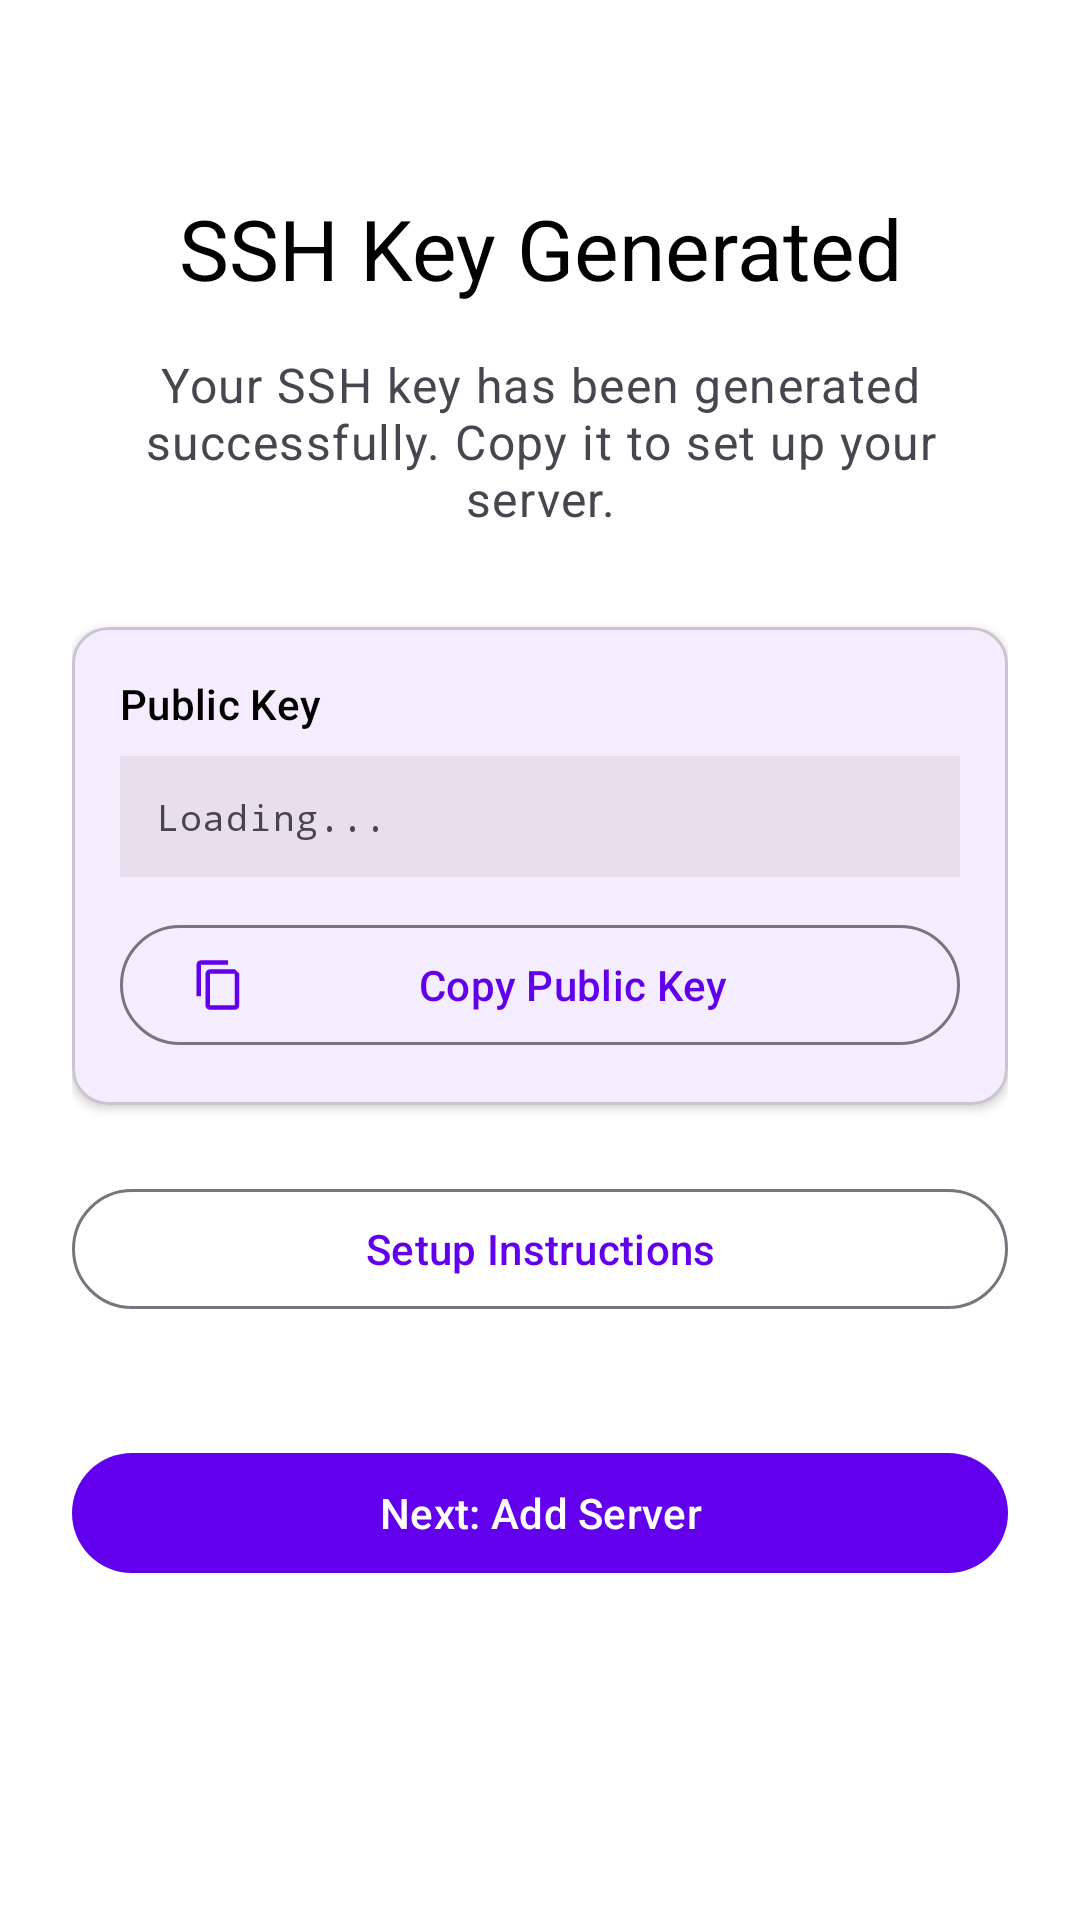

Layout XML and referenced resources for this Android screen:
<!-- AndroidManifest.xml: application theme Theme.SshProxy -->
<!-- res/layout/fragment_key_generation.xml -->
<?xml version="1.0" encoding="utf-8"?>
<ScrollView xmlns:android="http://schemas.android.com/apk/res/android"
    xmlns:app="http://schemas.android.com/apk/res-auto"
    android:layout_width="match_parent"
    android:layout_height="match_parent"
    android:padding="24dp">

    <androidx.constraintlayout.widget.ConstraintLayout
        android:layout_width="match_parent"
        android:layout_height="wrap_content">

        <TextView
            android:id="@+id/tvTitle"
            android:layout_width="wrap_content"
            android:layout_height="wrap_content"
            android:text="@string/ssh_key_generated"
            android:textAppearance="?attr/textAppearanceHeadlineMedium"
            android:textColor="?attr/colorOnSurface"
            app:layout_constraintTop_toTopOf="parent"
            app:layout_constraintStart_toStartOf="parent"
            app:layout_constraintEnd_toEndOf="parent"
            android:layout_marginTop="40dp" />

        <TextView
            android:id="@+id/tvDescription"
            android:layout_width="0dp"
            android:layout_height="wrap_content"
            android:text="@string/ssh_key_generated_description"
            android:textAppearance="?attr/textAppearanceBodyLarge"
            android:textColor="?attr/colorOnSurfaceVariant"
            android:textAlignment="center"
            android:layout_marginTop="16dp"
            app:layout_constraintTop_toBottomOf="@+id/tvTitle"
            app:layout_constraintStart_toStartOf="parent"
            app:layout_constraintEnd_toEndOf="parent" />

        <com.google.android.material.card.MaterialCardView
            android:id="@+id/cardPublicKey"
            android:layout_width="0dp"
            android:layout_height="wrap_content"
            app:layout_constraintTop_toBottomOf="@+id/tvDescription"
            app:layout_constraintStart_toStartOf="parent"
            app:layout_constraintEnd_toEndOf="parent"
            android:layout_marginTop="32dp"
            app:cardElevation="2dp"
            app:cardCornerRadius="12dp">

            <LinearLayout
                android:layout_width="match_parent"
                android:layout_height="wrap_content"
                android:orientation="vertical"
                android:padding="16dp">

                <TextView
                    android:layout_width="wrap_content"
                    android:layout_height="wrap_content"
                    android:text="@string/public_key"
                    android:textAppearance="?attr/textAppearanceTitleSmall"
                    android:textColor="?attr/colorOnSurface"
                    android:layout_marginBottom="8dp" />

                <TextView
                    android:id="@+id/tvPublicKey"
                    android:layout_width="match_parent"
                    android:layout_height="wrap_content"
                    android:text="@string/loading"
                    android:textAppearance="?attr/textAppearanceBodySmall"
                    android:textColor="?attr/colorOnSurfaceVariant"
                    android:fontFamily="monospace"
                    android:background="?attr/colorSurfaceVariant"
                    android:padding="12dp"
                    android:textIsSelectable="true" />

                <com.google.android.material.button.MaterialButton
                    android:id="@+id/btnCopyKey"
                    style="@style/Widget.Material3.Button.OutlinedButton"
                    android:layout_width="match_parent"
                    android:layout_height="wrap_content"
                    android:text="@string/copy_public_key"
                    app:icon="@drawable/ic_copy"
                    app:iconGravity="start"
                    android:layout_marginTop="12dp" />

            </LinearLayout>

        </com.google.android.material.card.MaterialCardView>

        <com.google.android.material.button.MaterialButton
            android:id="@+id/btnServerSetup"
            style="@style/Widget.Material3.Button.OutlinedButton"
            android:layout_width="0dp"
            android:layout_height="wrap_content"
            android:text="@string/setup_instructions"
            app:icon="@drawable/ic_settings"
            app:iconGravity="start"
            android:layout_marginTop="24dp"
            app:layout_constraintTop_toBottomOf="@+id/cardPublicKey"
            app:layout_constraintStart_toStartOf="parent"
            app:layout_constraintEnd_toEndOf="parent" />

        <com.google.android.material.button.MaterialButton
            android:id="@+id/btnNext"
            style="@style/Widget.Material3.Button"
            android:layout_width="0dp"
            android:layout_height="wrap_content"
            android:text="@string/next_add_server"
            android:layout_marginTop="40dp"
            app:layout_constraintTop_toBottomOf="@+id/btnServerSetup"
            app:layout_constraintStart_toStartOf="parent"
            app:layout_constraintEnd_toEndOf="parent" />

    </androidx.constraintlayout.widget.ConstraintLayout>

</ScrollView>
<!-- resources referenced by this layout -->
<resources>
  <!-- drawable ic_copy (drawable) -->
  <vector xmlns:android="http://schemas.android.com/apk/res/android"
      android:width="24dp"
      android:height="24dp"
      android:viewportWidth="24"
      android:viewportHeight="24"
      android:tint="?attr/colorControlNormal">
    <path
        android:fillColor="@android:color/white"
        android:pathData="M16,1L4,1c-1.1,0 -2,0.9 -2,2v14h2L4,3h12L16,1zM19,5L8,5c-1.1,0 -2,0.9 -2,2v14c0,1.1 0.9,2 2,2h11c1.1,0 2,-0.9 2,-2L21,7l-2,-2zM19,21L8,21L8,7h11v14z"/>
  </vector>
  <string name="copy_public_key">Copy Public Key</string>
  <string name="loading">Loading...</string>
  <string name="next_add_server">Next: Add Server</string>
  <string name="public_key">Public Key</string>
  <string name="setup_instructions">Setup Instructions</string>
  <string name="ssh_key_generated">SSH Key Generated</string>
  <string name="ssh_key_generated_description">Your SSH key has been generated successfully. Copy it to set up your server.</string>
  <style name="Theme.SshProxy" parent="Theme.Material3.DayNight.NoActionBar">
          
          <item name="colorPrimary">#6200EE</item>
          <item name="colorOnPrimary">#FFFFFF</item>
          <item name="colorPrimaryContainer">#EADDFF</item>
          <item name="colorOnPrimaryContainer">#21005D</item>
          
          <item name="colorSecondary">#03DAC5</item>
          <item name="colorOnSecondary">#FFFFFF</item>
          <item name="colorSecondaryContainer">#E8DEF8</item>
          <item name="colorOnSecondaryContainer">#1D192B</item>
          
          <item name="android:statusBarColor">@color/purple_700</item>
          
          <item name="android:windowBackground">#FFFFFF</item>
          <item name="colorSurface">#FFFFFF</item>
          <item name="colorOnSurface">#000000</item>
          <item name="colorSurfaceVariant">#E7E0EC</item>
          <item name="colorOnSurfaceVariant">#49454F</item>
      </style>
  <color name="purple_700">#FF3700B3</color>
</resources>
